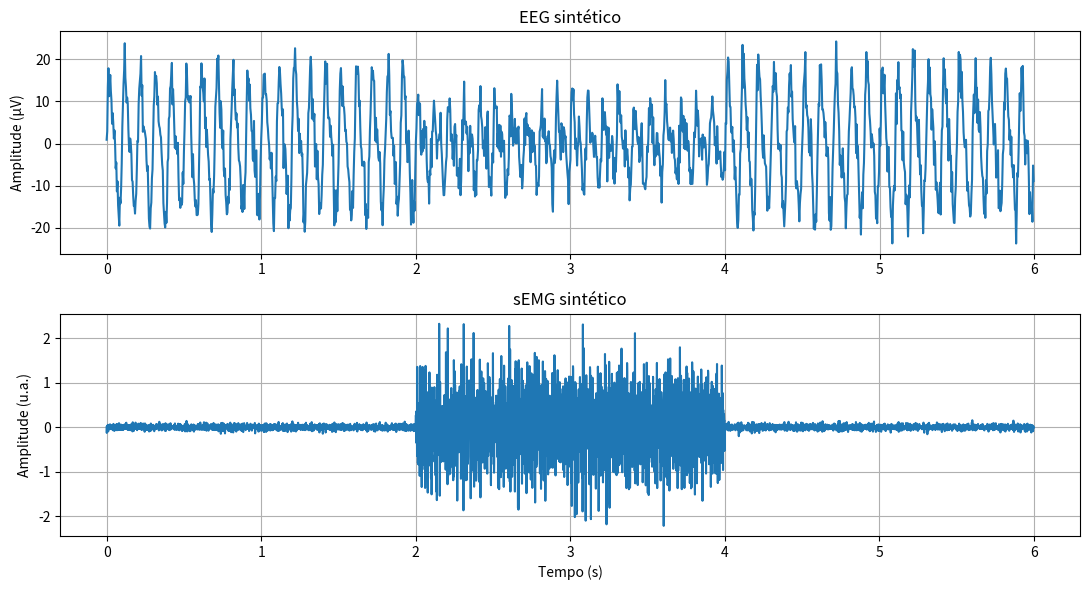

Reproduce this figure in Python.
import numpy as np
import matplotlib.pyplot as plt
from scipy.signal import butter, sosfiltfilt

rng = np.random.default_rng(42)

# Frequências de amostragem
fs_eeg = 256
fs_emg = 1000
duracao = 6

t_eeg = np.arange(0, duracao, 1 / fs_eeg)
t_emg = np.arange(0, duracao, 1 / fs_emg)

# EEG sintético: ritmos mu (10 Hz) e beta (20 Hz)
# Amplitudes expressas em microvolts
envelope_mu = np.where(
    (t_eeg >= 2) & (t_eeg < 4), 0.4, 1.0
)

eeg = (
    15 * envelope_mu * np.sin(2 * np.pi * 10 * t_eeg)
    + 5 * np.sin(2 * np.pi * 20 * t_eeg)
    + rng.normal(0, 3, len(t_eeg))
)

# sEMG sintético: ruído de banda limitada
ruido = rng.normal(0, 1, len(t_emg))

sos = butter(
    4, [20, 400], btype="bandpass",
    fs=fs_emg, output="sos"
)

emg_base = sosfiltfilt(sos, ruido)

# Contração muscular entre 2 e 4 segundos
envelope_emg = np.where(
    (t_emg >= 2) & (t_emg < 4), 0.8, 0.05
)

emg = envelope_emg * emg_base

# Visualização
fig, axes = plt.subplots(2, 1, figsize=(11, 6))

axes[0].plot(t_eeg, eeg)
axes[0].set_title("EEG sintético")
axes[0].set_ylabel("Amplitude (µV)")
axes[0].grid(True)

axes[1].plot(t_emg, emg)
axes[1].set_title("sEMG sintético")
axes[1].set_ylabel("Amplitude (u.a.)")
axes[1].set_xlabel("Tempo (s)")
axes[1].grid(True)

plt.tight_layout()
plt.savefig("sinais_eeg_semg.png", dpi=150)
plt.close()

print("Gráficos gerados com sucesso!")
